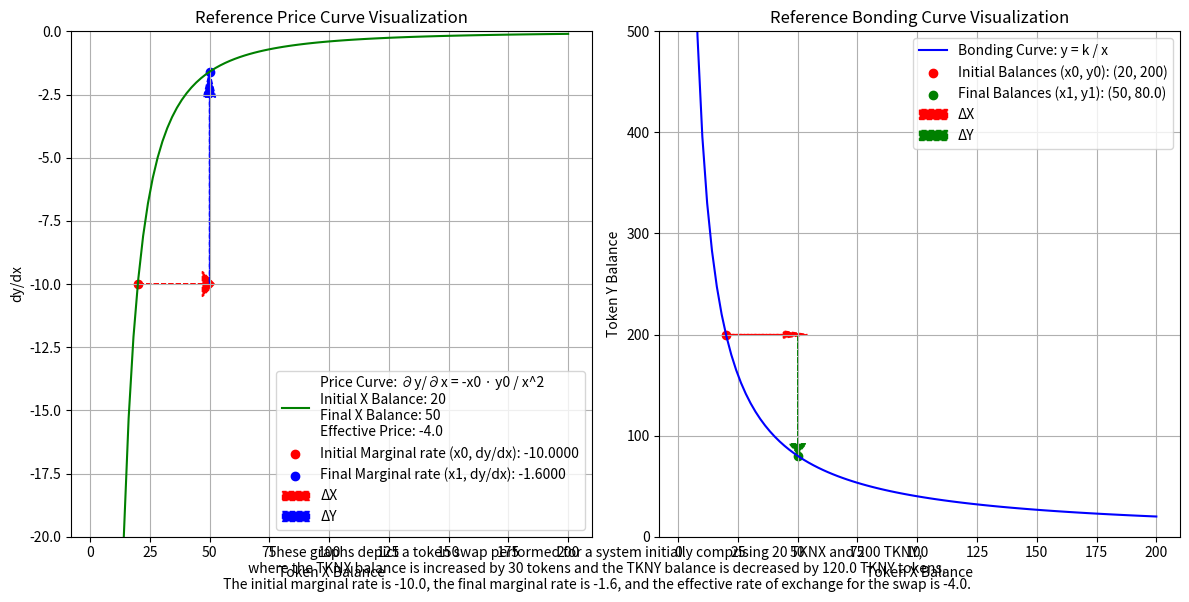

Python code for this plot:
# Imports
import matplotlib.pyplot as plt
import numpy as np

# initial token balances
initial_TKNX_balance = 20
initial_TKNY_balance = 200

# Bob's token swap scenario
delta_TKNX = 30
delta_TKNY = -((delta_TKNX * initial_TKNY_balance) / (initial_TKNX_balance + delta_TKNX))

# Calculate the new Token X and Token Y balances after the swap
new_TKNX_balance = initial_TKNX_balance + delta_TKNX
new_TKNY_balance = initial_TKNY_balance + delta_TKNY

# Calculate the initial invariants
initial_invariant = initial_TKNX_balance * initial_TKNY_balance


# Calculate the initial and final marginal prices
initial_marginal_price = initial_TKNY_balance / initial_TKNX_balance
final_marginal_price = new_TKNY_balance / new_TKNX_balance


# Marginal Price = - (y / x)
# the initial and final marginal prices
initial_marginal_price = - (initial_TKNY_balance / initial_TKNX_balance)
final_marginal_price = - (new_TKNY_balance / new_TKNX_balance)


# Effective Price = delta_TKNY / delta_TKNX = - (y / (x + delta_TKNX))
# Calculate the effective price
effective_price = - (initial_TKNY_balance / (initial_TKNX_balance + delta_TKNX))




# Print the calculated values
print("Initial Marginal Price:", initial_marginal_price)
print("Final Marginal Price:", final_marginal_price)
print("Effective Price:", effective_price)
print("Change in X:", delta_TKNX)
print("Change in Y:", delta_TKNY)
print("Y balance:", new_TKNY_balance)
print("X balance:", new_TKNX_balance)


# range of token balances for plotting bonding curve
x_range = np.linspace(0, 200, 100)
y_range = initial_invariant / x_range

# Plot the bonding curve with the token swap scenario
fig, (ax1, ax2) = plt.subplots(1, 2, figsize=(12, 6))




# Plotting the price curve
ax1.plot(x_range, -(initial_TKNX_balance * initial_TKNY_balance) / (x_range ** 2), label='Price Curve: ∂y/∂x = -x0 · y0 / x^2\nInitial X Balance: {}\nFinal X Balance: {}\nEffective Price: {}'.format(initial_TKNX_balance, new_TKNX_balance, effective_price), color='green')
ax1.scatter(initial_TKNX_balance, -initial_TKNY_balance / initial_TKNX_balance, color='red', label=f'Initial Marginal rate (x0, dy/dx): {initial_marginal_price:.4f}')
ax1.scatter(new_TKNX_balance, -new_TKNY_balance / new_TKNX_balance, color='blue', label=f'Final Marginal rate (x1, dy/dx): {final_marginal_price:.4f}')

# Arrows indicating the change in price direction
arrow_length_x = delta_TKNX * 0.9
arrow_length_y = (final_marginal_price - initial_marginal_price) * 0.88
ax1.arrow(initial_TKNX_balance, -initial_TKNY_balance / initial_TKNX_balance, arrow_length_x, 0, color='red', linestyle='--', linewidth=1, head_width=1, head_length=5, label='ΔX')
ax1.arrow(initial_TKNX_balance + delta_TKNX, -initial_TKNY_balance / initial_TKNX_balance, 0, arrow_length_y, color='blue', linestyle='--', linewidth=1, head_width=5, head_length=1, label='ΔY')



ax1.set_xlabel('Token X Balance')
ax1.set_ylabel('dy/dx')
ax1.set_title('Reference Price Curve Visualization')
ax1.legend(loc='lower right')
ax1.grid(True)
ax1.set_ylim(-20, 0)


# Plot the bonding curve
ax2.plot(x_range, y_range, label='Bonding Curve: y = k / x', color='blue')
ax2.scatter(initial_TKNX_balance, initial_TKNY_balance, color='red', label=f'Initial Balances (x0, y0): ({initial_TKNX_balance}, {initial_TKNY_balance})')
ax2.scatter(new_TKNX_balance, new_TKNY_balance, color='green', label=f'Final Balances (x1, y1): ({new_TKNX_balance}, {new_TKNY_balance})')

# Adjust the arrows
arrow_length_x = delta_TKNX * 0.8
arrow_length_y = delta_TKNY * 0.9


# Red arrow (ΔX) from initial to new TKNX balance
ax2.arrow(initial_TKNX_balance, initial_TKNY_balance, arrow_length_x, 0, color='red', linestyle='--', linewidth=1, head_width=7, head_length=10, label='ΔX')


# Green arrow (ΔY) from new TKNX balance to new TKNY balance
ax2.arrow(new_TKNX_balance, initial_TKNY_balance, 0, arrow_length_y, color='green', linestyle='--', linewidth=1, head_width=7, head_length=10, label='ΔY')

ax2.set_xlabel('Token X Balance')
ax2.set_ylabel('Token Y Balance')
ax2.set_title('Reference Bonding Curve Visualization')
ax2.legend(loc='upper right')
ax2.grid(True)
ax2.set_ylim(0, 500)

# Adding caption
caption = "These graphs depict a token swap performed for a system initially comprising {} TKNX and {} TKNY,\n where the TKNX balance is {} by {} tokens and the TKNY balance is {} by {} TKNY tokens.\n The initial marginal rate is {}, the final marginal rate is {}, and the effective rate of exchange for the swap is {}."
caption = caption.format(initial_TKNX_balance, initial_TKNY_balance, "increased" if delta_TKNX > 0 else "decreased", abs(delta_TKNX), "increased" if delta_TKNY > 0 else "decreased", abs(delta_TKNY), initial_marginal_price, final_marginal_price, effective_price)
fig.text(0.5, 0.01, caption, ha='center')



plt.tight_layout()
plt.show()
